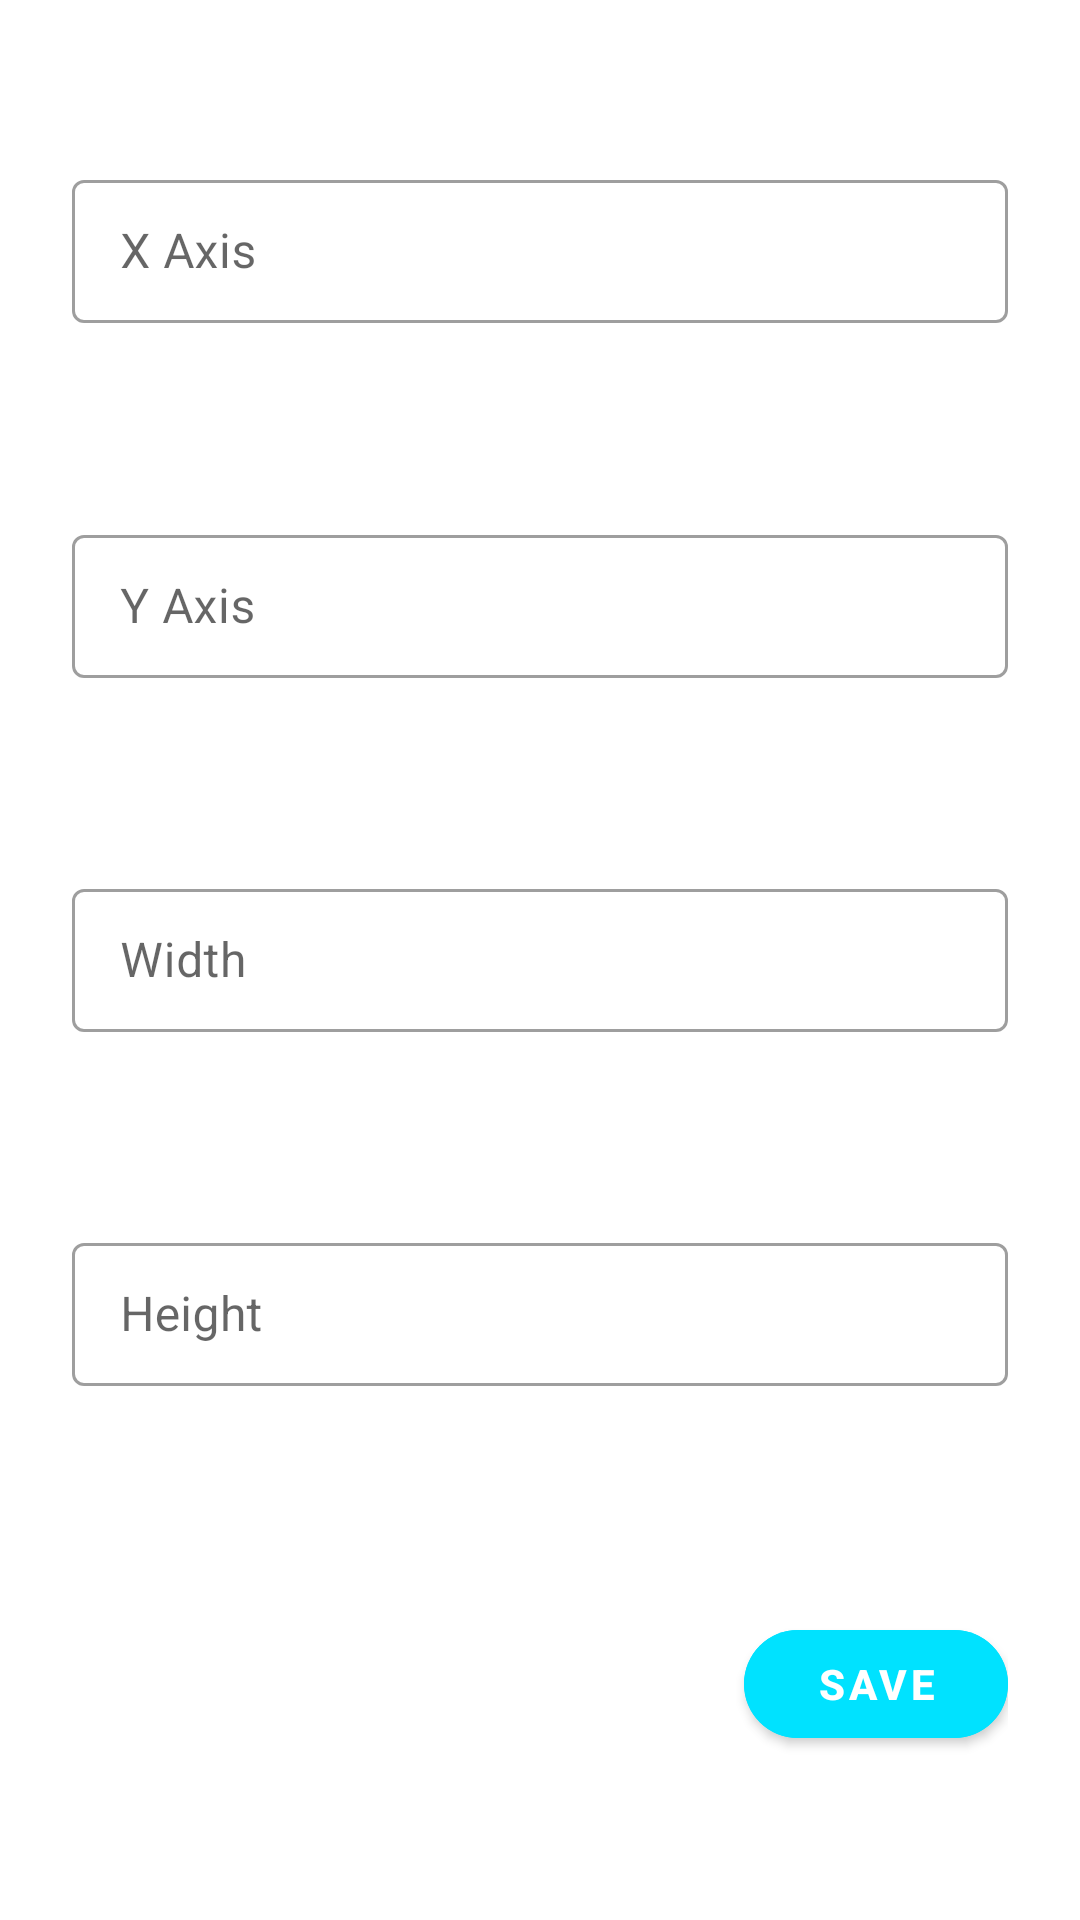

Write the Android layout XML for this screen, with the resource values it uses.
<!-- AndroidManifest.xml: application theme Theme.PhotoEditor -->
<!-- res/layout/bsd_crop.xml -->
<androidx.core.widget.NestedScrollView xmlns:android="http://schemas.android.com/apk/res/android"
    xmlns:app="http://schemas.android.com/apk/res-auto"
    android:layout_width="match_parent"
    android:layout_height="wrap_content"
    android:fillViewport="true"
    android:padding="24dp">


    <androidx.constraintlayout.widget.ConstraintLayout
        android:layout_width="match_parent"
        android:layout_height="match_parent">

        <com.google.android.material.button.MaterialButton
            android:id="@+id/btn_save"
            android:layout_width="wrap_content"
            android:layout_height="wrap_content"
            android:layout_marginTop="24dp"
            android:backgroundTint="@color/bg_color"
            android:text="@string/save"
            android:textStyle="bold"
            app:cornerRadius="24dp"
            app:layout_constraintBottom_toBottomOf="parent"
            app:layout_constraintEnd_toEndOf="parent"
            app:layout_constraintTop_toBottomOf="@id/til_height" />

        <com.google.android.material.textfield.TextInputLayout
            android:id="@+id/til_width"
            style="@style/Widget.MaterialComponents.TextInputLayout.OutlinedBox.Dense"
            android:layout_width="match_parent"
            android:layout_height="wrap_content"
            android:layout_marginTop="14dp"
            android:hint="@string/width"
            app:errorEnabled="true"
            app:layout_constraintBottom_toTopOf="@id/til_height"
            app:layout_constraintEnd_toEndOf="parent"
            app:layout_constraintStart_toStartOf="parent"
            app:layout_constraintTop_toBottomOf="@+id/til_y_axis">

            <com.google.android.material.textfield.TextInputEditText
                android:id="@+id/tiet_width"
                android:layout_width="match_parent"
                android:layout_height="wrap_content"
                android:inputType="number" />

        </com.google.android.material.textfield.TextInputLayout>

        <com.google.android.material.textfield.TextInputLayout
            android:id="@+id/til_height"
            style="@style/Widget.MaterialComponents.TextInputLayout.OutlinedBox.Dense"
            android:layout_width="match_parent"
            android:layout_height="wrap_content"
            android:layout_marginTop="14dp"
            android:hint="@string/height"
            app:errorEnabled="true"
            app:layout_constraintBottom_toTopOf="@id/btn_save"
            app:layout_constraintEnd_toEndOf="parent"
            app:layout_constraintStart_toStartOf="parent"
            app:layout_constraintTop_toBottomOf="@+id/til_width">

            <com.google.android.material.textfield.TextInputEditText
                android:id="@+id/tiet_height"
                android:layout_width="match_parent"
                android:layout_height="wrap_content"
                android:inputType="number" />

        </com.google.android.material.textfield.TextInputLayout>

        <com.google.android.material.textfield.TextInputLayout
            android:id="@+id/til_x_axis"
            style="@style/Widget.MaterialComponents.TextInputLayout.OutlinedBox.Dense"
            android:layout_width="match_parent"
            android:layout_height="wrap_content"
            android:hint="@string/x_axis"
            app:errorEnabled="true"
            app:layout_constraintBottom_toTopOf="@+id/til_y_axis"
            app:layout_constraintEnd_toEndOf="parent"
            app:layout_constraintStart_toStartOf="parent"
            app:layout_constraintTop_toTopOf="parent">

            <com.google.android.material.textfield.TextInputEditText
                android:id="@+id/tiet_x_axis"
                android:layout_width="match_parent"
                android:layout_height="wrap_content"
                android:inputType="number" />

        </com.google.android.material.textfield.TextInputLayout>

        <com.google.android.material.textfield.TextInputLayout
            android:id="@+id/til_y_axis"
            style="@style/Widget.MaterialComponents.TextInputLayout.OutlinedBox.Dense"
            android:layout_width="match_parent"
            android:layout_height="wrap_content"
            android:layout_marginTop="14dp"
            android:hint="@string/y_axis"
            app:errorEnabled="true"
            app:layout_constraintBottom_toTopOf="@+id/til_width"
            app:layout_constraintEnd_toEndOf="parent"
            app:layout_constraintStart_toStartOf="parent"
            app:layout_constraintTop_toBottomOf="@+id/til_x_axis">

            <com.google.android.material.textfield.TextInputEditText
                android:id="@+id/tiet_y_axis"
                android:layout_width="match_parent"
                android:layout_height="wrap_content"
                android:inputType="number" />

        </com.google.android.material.textfield.TextInputLayout>

    </androidx.constraintlayout.widget.ConstraintLayout>


</androidx.core.widget.NestedScrollView>
<!-- resources referenced by this layout -->
<resources>
  <color name="bg_color">#00e2ff</color>
  <string name="height">Height</string>
  <string name="save">Save</string>
  <string name="width">Width</string>
  <string name="x_axis">X Axis</string>
  <string name="y_axis">Y Axis</string>
  <style name="Theme.PhotoEditor" parent="Theme.MaterialComponents.DayNight.NoActionBar">
          <item name="colorPrimary">@color/bg_color</item>
          <item name="colorPrimaryVariant">@color/purple_700</item>
          <item name="colorOnPrimary">@color/white</item>
          
          <item name="colorSecondary">@color/teal_200</item>
          <item name="colorSecondaryVariant">@color/teal_700</item>
          <item name="colorOnSecondary">@color/black</item>
          <item name="android:statusBarColor">?android:colorBackground</item>
          <item name="bottomSheetDialogTheme">@style/AppBottomSheetDialogTheme</item>
  
          <item name="android:windowLightStatusBar" tools:targetApi="m">true</item>
  
      </style>
  <color name="purple_700">#FF3700B3</color>
  <color name="white">#FFFFFFFF</color>
  <color name="teal_200">#FF03DAC5</color>
  <color name="teal_700">#FF018786</color>
  <color name="black">#FF000000</color>
  <style name="AppBottomSheetDialogTheme" parent="Theme.Design.BottomSheetDialog">
          <item name="bottomSheetStyle">@style/AppModalStyle</item>
      </style>
  <style name="AppModalStyle" parent="Widget.Design.BottomSheet.Modal">
          <item name="android:background">@drawable/rounded_dialog</item>
      </style>
  <!-- drawable rounded_dialog (drawable) -->
  <?xml version="1.0" encoding="utf-8"?>
  <shape xmlns:android="http://schemas.android.com/apk/res/android"
      android:shape="rectangle">
      <corners
          android:topLeftRadius="16dp"
          android:topRightRadius="16dp" />
      <solid android:color="@color/cardview_light_background" />
  
  </shape>
</resources>
